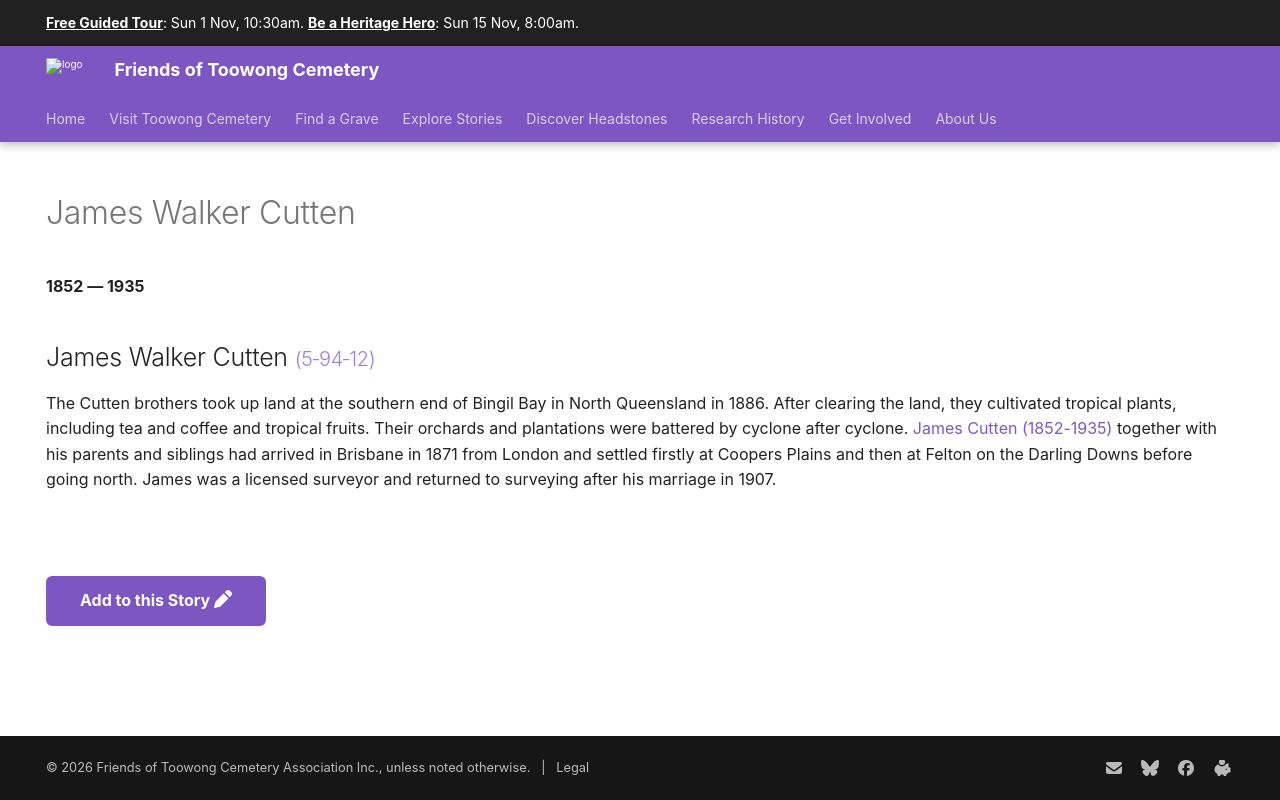

repository: 1871fotc/1871fotc.github.io · page: research/james-walker-cutten/index.html · generator: mkdocs

---
hide:
  - toc
  - navigation 
---

# James Walker Cutten

**1852 — 1935**

--8<-- "snippets/james-walker-cutten.md"

--8<-- "snippets/add-to-this-story.md"
